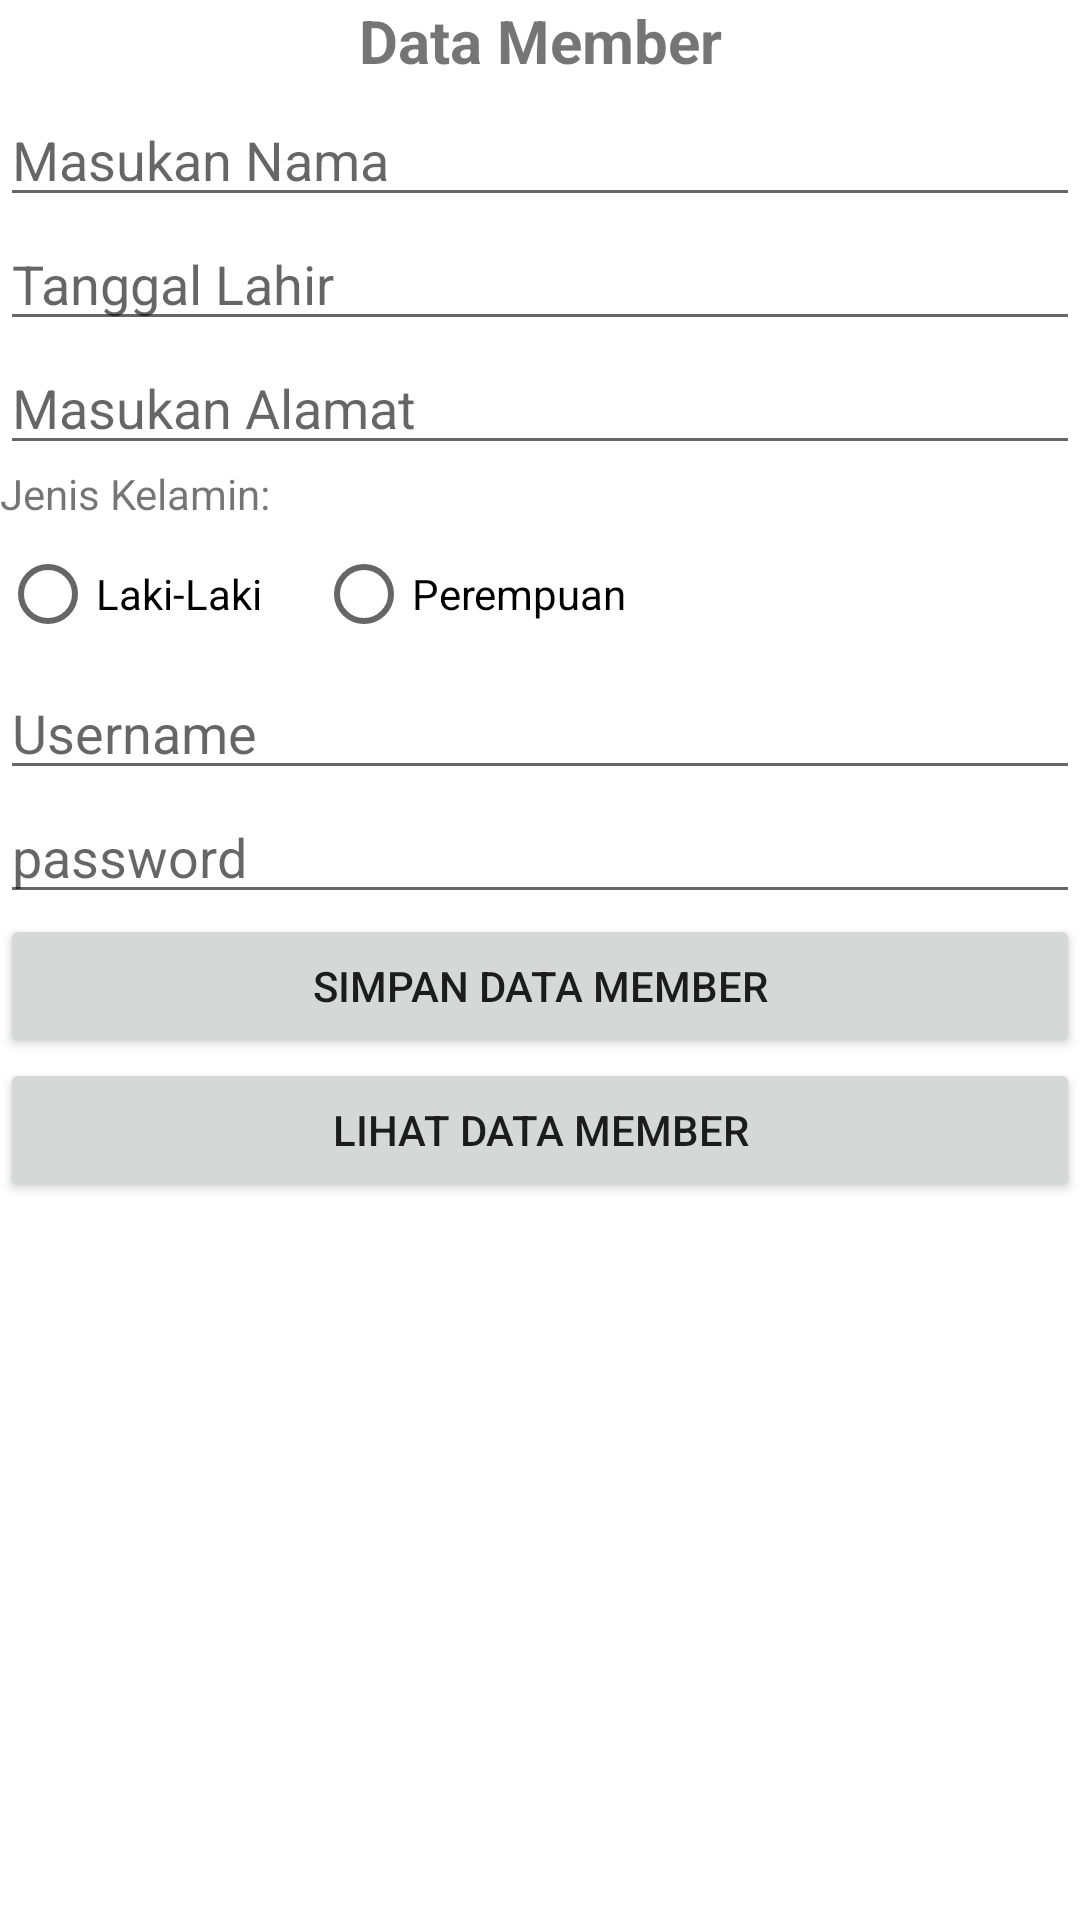

Layout XML and referenced resources for this Android screen:
<!-- AndroidManifest.xml: application theme Theme.AndroidJavaK24 -->
<!-- res/layout/activity_input_member.xml -->
<?xml version="1.0" encoding="utf-8"?>
<LinearLayout xmlns:android="http://schemas.android.com/apk/res/android"
    xmlns:tools="http://schemas.android.com/tools"
    android:layout_width="match_parent"
    android:layout_height="match_parent"
    android:layout_margin="12dp"
    android:orientation="vertical">

    <TextView
        android:layout_width="match_parent"
        android:layout_height="wrap_content"
        android:layout_marginBottom="4dp"
        android:gravity="center"
        android:text="Data Member"
        android:textSize="20sp"
        android:textStyle="bold" />

    <EditText
        android:id="@+id/nama"
        android:layout_width="match_parent"
        android:layout_height="wrap_content"
        android:ems="10"
        android:hint="Masukan Nama"
        android:inputType="textPersonName" />

    <EditText
        android:id="@+id/tgl_lahir"
        android:layout_width="match_parent"
        android:layout_height="wrap_content"
        android:ems="10"
        android:hint="Tanggal Lahir"
        android:inputType="date"/>

    <EditText
        android:id="@+id/alamat"
        android:layout_width="match_parent"
        android:layout_height="wrap_content"
        android:ems="10"
        android:hint="Masukan Alamat"
        android:inputType="text" />

    <TextView
        android:layout_width="match_parent"
        android:layout_height="wrap_content"
        android:text="Jenis Kelamin:" />

    <RadioGroup
        android:id="@+id/gender"
        android:layout_width="match_parent"
        android:layout_height="wrap_content"
        android:orientation="horizontal">

        <RadioButton
            android:id="@+id/male"
            android:layout_width="wrap_content"
            android:layout_height="wrap_content"
            android:checked="false"
            android:text="Laki-Laki" />

        <RadioButton
            android:id="@+id/famale"
            android:layout_width="wrap_content"
            android:layout_height="wrap_content"
            android:layout_marginLeft="18dp"
            android:text="Perempuan" />
    </RadioGroup>

    <EditText
        android:id="@+id/username"
        android:layout_width="match_parent"
        android:layout_height="wrap_content"
        android:ems="10"
        android:hint="Username" />

    <EditText
        android:id="@+id/password"
        android:layout_width="match_parent"
        android:layout_height="wrap_content"
        android:ems="10"
        android:hint="password" />


    <Button
        android:id="@+id/save"
        android:layout_width="match_parent"
        android:layout_height="wrap_content"
        android:text="Simpan Data Member" />

    <Button
        android:id="@+id/readData"
        android:layout_width="match_parent"
        android:layout_height="wrap_content"
        android:text="Lihat Data Member" />
</LinearLayout>
<!-- resources referenced by this layout -->
<resources>
  <style name="Theme.AndroidJavaK24" parent="Theme.MaterialComponents.DayNight.DarkActionBar">
          
          <item name="colorPrimary">@color/purple_500</item>
          <item name="colorPrimaryVariant">@color/purple_700</item>
          <item name="colorOnPrimary">@color/white</item>
          
          <item name="colorSecondary">@color/teal_200</item>
          <item name="colorSecondaryVariant">@color/teal_700</item>
          <item name="colorOnSecondary">@color/black</item>
          
          <item name="android:statusBarColor" tools:targetApi="l">?attr/colorPrimaryVariant</item>
          
      </style>
  <!-- not gathered from this repository: default colours our renderer supplied (Android Studio template values) -->
  <color name="purple_500">#FF6200EE</color>
  <color name="purple_700">#FF3700B3</color>
  <color name="teal_200">#FF03DAC5</color>
  <color name="teal_700">#FF018786</color>
  <color name="black">#FF000000</color>
  <color name="white">#FFFFFFFF</color>
</resources>
